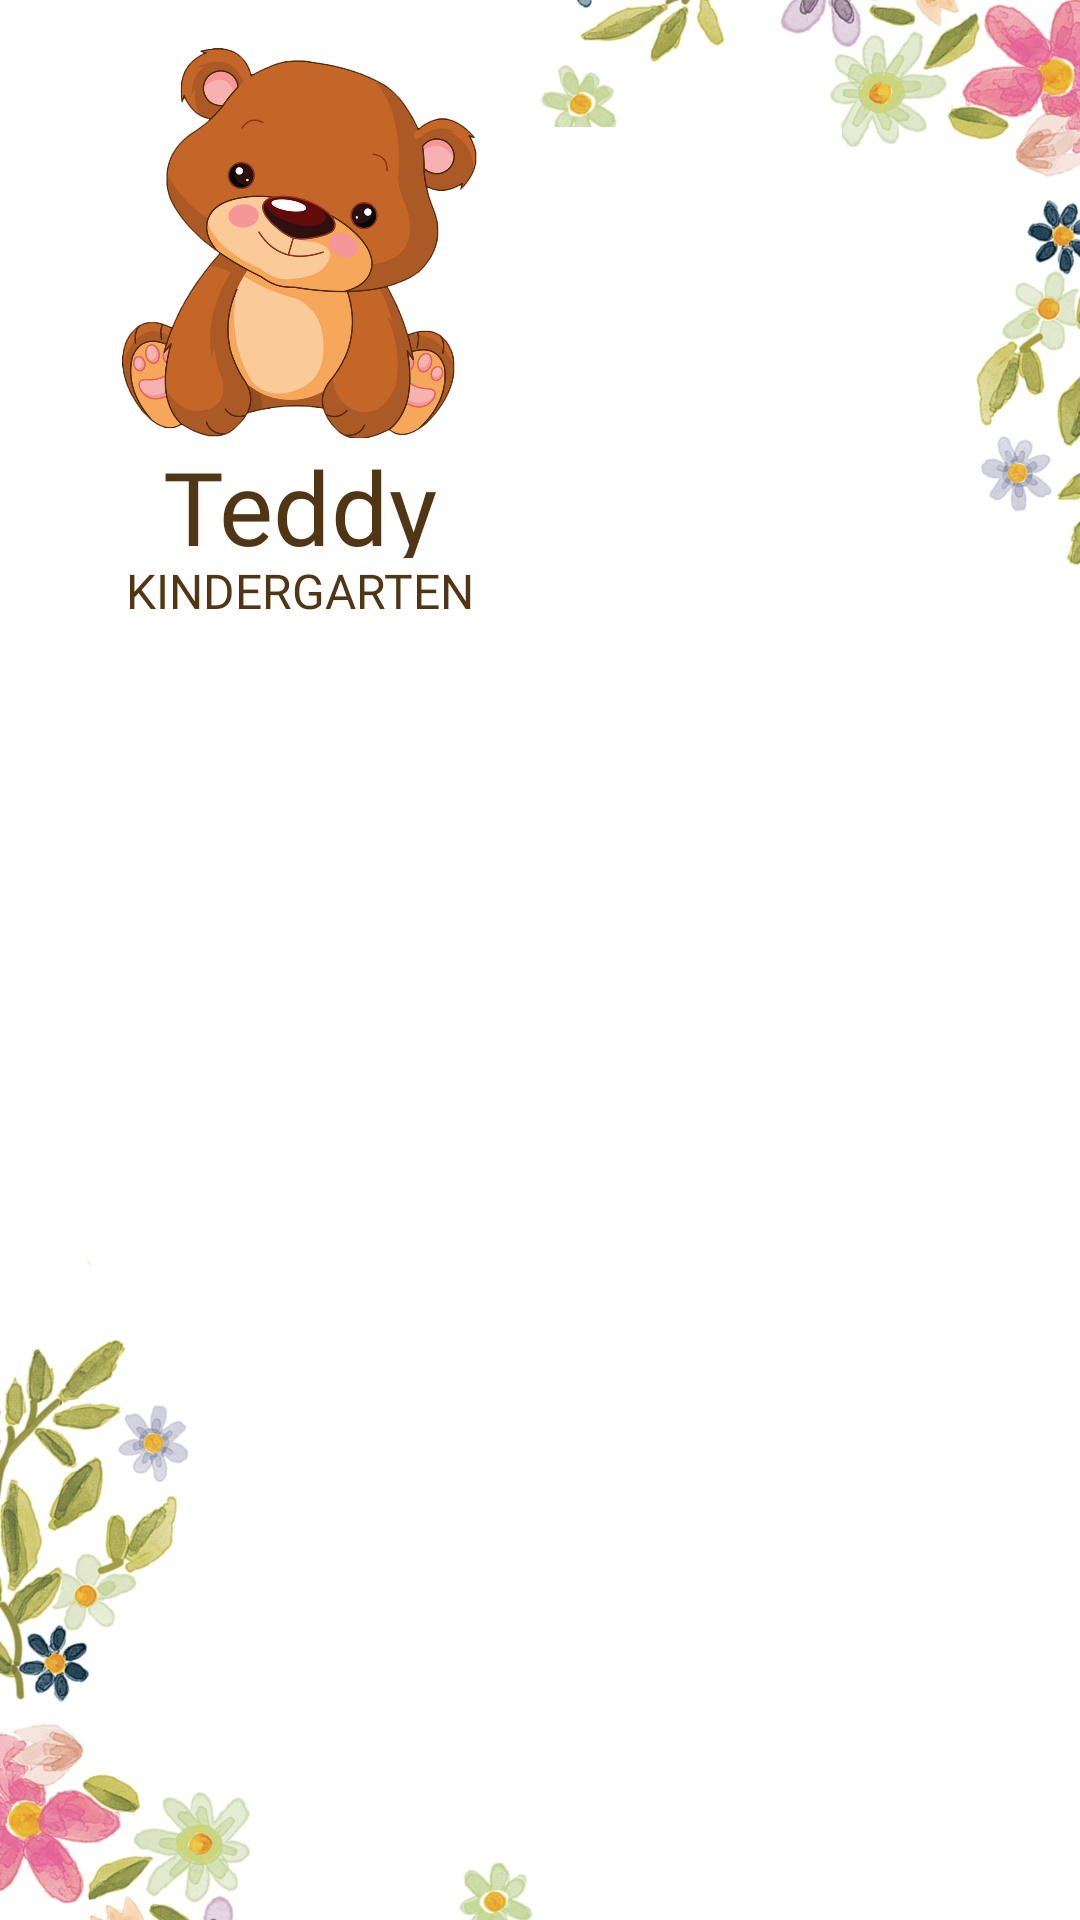

Android layout source for this screen:
<!-- AndroidManifest.xml: application theme Theme.TeddyBearKindergarten -->
<!-- res/layout/activity_kindergarten.xml -->
<?xml version="1.0" encoding="utf-8"?>
<androidx.constraintlayout.widget.ConstraintLayout xmlns:android="http://schemas.android.com/apk/res/android"
    xmlns:app="http://schemas.android.com/apk/res-auto"
    xmlns:tools="http://schemas.android.com/tools"
    android:layout_width="match_parent"
    android:layout_height="match_parent"
    android:background="@drawable/background"
    tools:context=".KindergartenControl">

    <ImageView
        android:id="@+id/imageView4"
        android:layout_width="148dp"
        android:layout_height="130dp"
        android:layout_marginTop="16dp"
        app:layout_constraintEnd_toEndOf="parent"
        app:layout_constraintHorizontal_bias="0.121"
        app:layout_constraintStart_toStartOf="parent"
        app:layout_constraintTop_toTopOf="parent"
        app:srcCompat="@drawable/teddybear" />

    <TextView
        android:id="@+id/textView12"
        android:layout_width="149dp"
        android:layout_height="40dp"
        android:fontFamily="@font/allura"
        android:text="Teddy Bear"
        android:textAlignment="center"
        android:textColor="@color/title_color"
        android:textSize="34sp"
        app:layout_constraintEnd_toEndOf="parent"
        app:layout_constraintHorizontal_bias="0.121"
        app:layout_constraintStart_toStartOf="parent"
        app:layout_constraintTop_toBottomOf="@+id/imageView4" />

    <TextView
        android:id="@+id/textView11"
        android:layout_width="149dp"
        android:layout_height="20dp"
        android:fontFamily="@font/cantarell"
        android:text="KINDERGARTEN"
        android:textAlignment="center"
        android:textAllCaps="true"
        android:textColor="@color/title_color"
        android:textSize="16sp"
        app:layout_constraintBottom_toBottomOf="parent"
        app:layout_constraintEnd_toEndOf="parent"
        app:layout_constraintHorizontal_bias="0.122"
        app:layout_constraintStart_toStartOf="parent"
        app:layout_constraintTop_toBottomOf="@+id/textView12"
        app:layout_constraintVertical_bias="0.0" />

    <LinearLayout
        android:id="@+id/linearLayout2"
        android:layout_width="377dp"
        android:layout_height="452dp"
        android:layout_marginStart="8dp"
        android:clickable="true"
        android:dividerPadding="10dp"
        android:orientation="vertical"
        app:layout_constraintBottom_toBottomOf="parent"
        app:layout_constraintEnd_toEndOf="parent"
        app:layout_constraintHorizontal_bias="0.5"
        app:layout_constraintStart_toStartOf="parent"
        app:layout_constraintTop_toBottomOf="@+id/textView11"
        tools:context=".KindergartenControl">

        <androidx.recyclerview.widget.RecyclerView
            android:id="@+id/recyclerView"
            android:layout_width="wrap_content"
            android:layout_height="wrap_content"
            android:background="#00FFFFFF"
            android:backgroundTint="#00FFFFFF"
            android:clickable="true"
            android:clipChildren="false"
            android:clipToPadding="true"
            android:focusable="auto"
            android:scrollbarStyle="outsideOverlay"
            android:scrollbars="vertical"
            android:verticalScrollbarPosition="right" />
    </LinearLayout>

    <androidx.constraintlayout.widget.Guideline
        android:id="@+id/guideline2"
        android:layout_width="wrap_content"
        android:layout_height="wrap_content"
        android:orientation="horizontal"
        app:layout_constraintGuide_begin="20dp" />

    <TextView
        android:id="@+id/textView6"
        android:layout_width="220dp"
        android:layout_height="26dp"
        android:layout_marginTop="225dp"
        android:fontFamily="@font/cantarell"
        android:text="Öğrenci Listesi"
        android:textAlignment="center"
        android:textAllCaps="true"
        android:textColor="@color/title_color"
        android:textSize="24sp"
        app:layout_constraintBottom_toTopOf="@+id/linearLayout2"
        app:layout_constraintEnd_toEndOf="parent"
        app:layout_constraintHorizontal_bias="0.5"
        app:layout_constraintStart_toStartOf="parent"
        app:layout_constraintTop_toTopOf="parent"
        app:layout_constraintVertical_bias="1.0" />
</androidx.constraintlayout.widget.ConstraintLayout>
<!-- resources referenced by this layout -->
<resources>
  <color name="title_color">#513615</color>
  <!-- drawable background: jpg bitmap (drawable-v24, 531327 bytes) -->
  <!-- drawable teddybear: png bitmap (drawable-v24, 545889 bytes) -->
  <style name="Theme.TeddyBearKindergarten" parent="Theme.MaterialComponents.DayNight.DarkActionBar">
          
          <item name="colorPrimary">#B56033</item>
          <item name="colorPrimaryVariant">#B56033</item>
          <item name="colorOnPrimary">@color/white</item>
          
          <item name="colorSecondary">#B56033</item>
          <item name="colorSecondaryVariant">#B56033</item>
          <item name="colorOnSecondary">@color/teal_200</item>
          
          <item name="android:statusBarColor" tools:targetApi="l">?attr/colorPrimaryVariant</item>
          
      </style>
  <color name="white">#FFFFFFFF</color>
  <color name="teal_200">#F57F17</color>
</resources>
